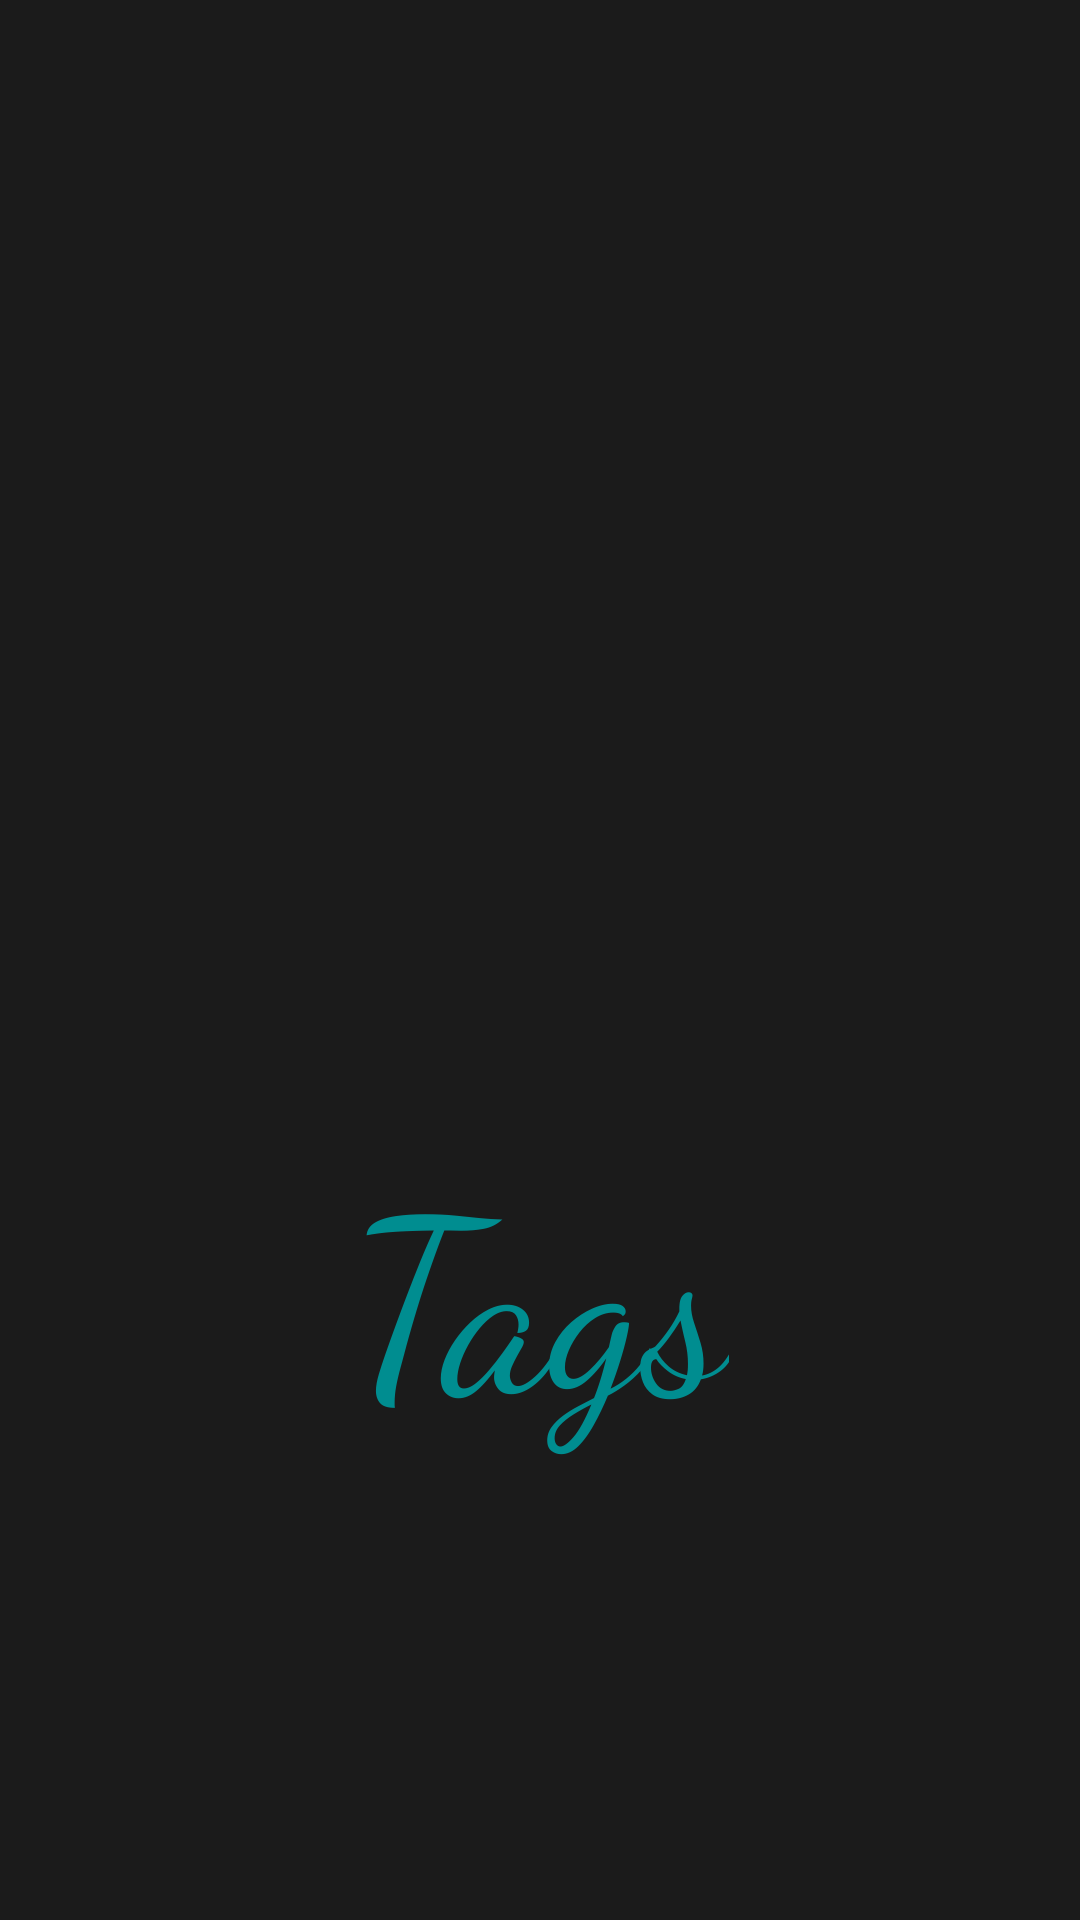

Write the Android layout XML for this screen, with the resource values it uses.
<!-- AndroidManifest.xml: activity theme FullscreenTheme -->
<!-- res/layout/activity_fullscreen.xml -->
<FrameLayout xmlns:android="http://schemas.android.com/apk/res/android"
    xmlns:app="http://schemas.android.com/apk/res-auto"
    xmlns:tools="http://schemas.android.com/tools"
    android:layout_width="match_parent"
    android:layout_height="match_parent"
    android:background="#747474"
    tools:context="com.example.ayman.wifiscanner.FullscreenActivity">

    
    <TextView
        android:id="@+id/fullscreen_content"
        android:layout_width="match_parent"
        android:layout_height="match_parent"
        android:gravity="center"
        android:keepScreenOn="true"
        android:textColor="#747474"
        android:textSize="50sp"
        android:textStyle="bold" />

    
    <FrameLayout
        android:layout_width="match_parent"
        android:layout_height="match_parent"
        android:background="#1b1b1b"
        android:fitsSystemWindows="true">

        <LinearLayout
            android:id="@+id/fullscreen_content_controls"
            style="?metaButtonBarStyle"
            android:layout_width="match_parent"
            android:layout_height="wrap_content"
            android:layout_gravity="bottom|center_horizontal"
            android:background="#1b1b1b"
            android:orientation="horizontal"
            tools:ignore="UselessParent">

        </LinearLayout>

        <ImageView
            android:id="@+id/imageView"
            android:layout_width="wrap_content"
            android:layout_height="wrap_content"
            android:layout_gravity="center_horizontal|center_vertical"
            android:layout_marginTop="-40dp"

            app:srcCompat="@drawable/logo2" />

        <TextView
            android:id="@+id/textView"
            android:layout_width="wrap_content"
            android:layout_height="wrap_content"
            android:layout_gravity="center_vertical|center_horizontal"
            android:layout_marginTop="110dp"
            android:fontFamily="cursive"
            android:text="Tags"
            android:textColor="#008d90"
            android:textSize="80dp" />
    </FrameLayout>

</FrameLayout>
<!-- resources referenced by this layout -->
<resources>
  <!-- drawable logo2: png bitmap (drawable, 19905 bytes) -->
  <style name="FullscreenTheme" parent="AppTheme">
          <item name="android:actionBarStyle">@style/FullscreenActionBarStyle</item>
          <item name="android:windowActionBarOverlay">true</item>
          <item name="android:windowBackground">@null</item>
          <item name="metaButtonBarStyle">?android:attr/buttonBarStyle</item>
          <item name="metaButtonBarButtonStyle">?android:attr/buttonBarButtonStyle</item>
      </style>
  <style name="AppTheme" parent="Theme.AppCompat.Light.DarkActionBar">
          
          <item name="colorPrimary">#008d90</item>
          <item name="colorPrimaryDark">#008d90</item>
          <item name="colorAccent">#008d90</item>
          <item name="android:textColor">#1b1b1b</item>
      </style>
  <style name="FullscreenActionBarStyle" parent="Widget.AppCompat.ActionBar">
          <item name="android:background">@color/black_overlay</item>
      </style>
</resources>
